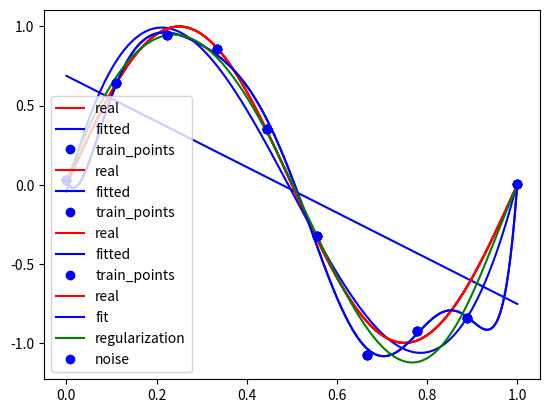

Here is the Python script that generated this plot:
import numpy as np
from scipy.optimize import leastsq
import matplotlib.pyplot as plt

def real_func(x):
    return np.sin(2*np.pi*x)
def fit_func(p,x):
    f=np.poly1d(p)#创建一个多项式函数，按降幂排列
    return f(x)

def residual_func(p,x,y):
    ret=fit_func(p,x)-y
    return ret

x=np.linspace(0,1,10)
y_true=real_func(x)
y=[np.random.normal(0,0.1)+i for i in y_true]
x_points=np.linspace(0,1,1000)

def fitting(M=0):
    params=np.random.rand(M+1)
    #在目标函数上只拟合10个加入了噪声的点
    fitted_params=leastsq(residual_func,params,args=(x,y))
    print('fitted_params:',fitted_params[0])

    plt.plot(x_points,real_func(x_points),'r',label='real')
    plt.plot(x_points,fit_func(fitted_params[0],x_points),'b',label='fitted')
    plt.plot(x,y,'bo',label='train_points')
    plt.legend()
    plt.show()
    return fitted_params

result=fitting(1)

result=fitting(3)

result=fitting(8)#出现过拟合，几乎所有的点都在预测曲线上，但是没有很好的拟合真实曲线

#正则化
regularization=0.0001

def residual_func_regularization(p,x,y):
    ret=fit_func(p,x)-y
    ret=np.append(ret,np.sqrt(0.5*regularization*np.square(p)))#惩罚所有系数
    return ret

params_re=np.random.rand(9+1)
params_re_fitted=leastsq(residual_func_regularization,params_re,args=(x,y))

plt.plot(x_points,real_func(x_points),'r',label='real')
plt.plot(x_points,fit_func(result[0],x_points),'b',label='fit')
plt.plot(x_points,fit_func(params_re_fitted[0],x_points),'g',label='regularization')
plt.plot(x,y,'bo',label='noise')
plt.legend()
plt.show()




